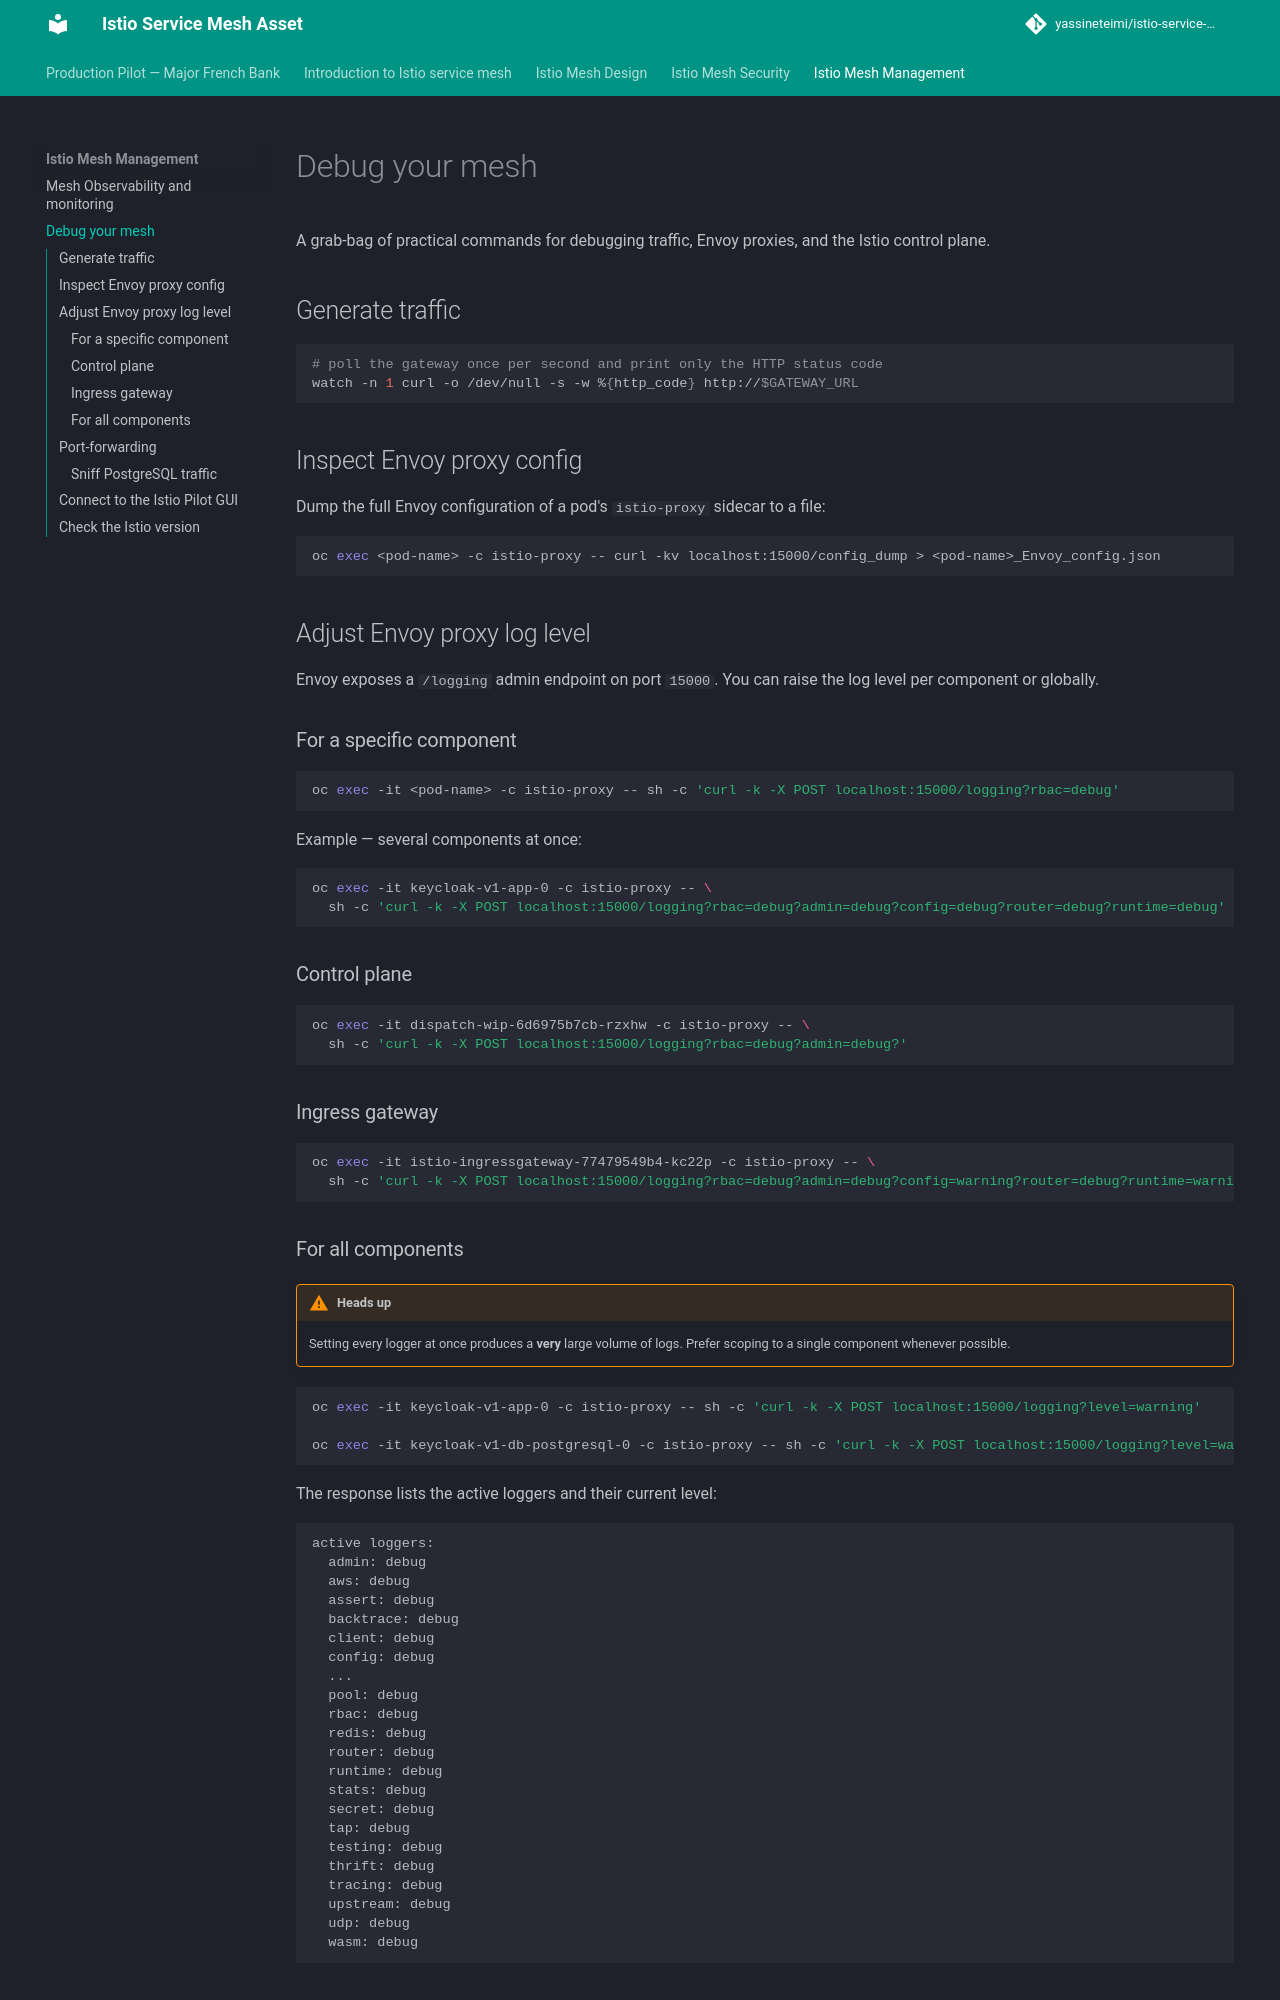

repository: yassineteimi/istio-service-mesh · page: mesh_debug/index.html · generator: mkdocs

# Debug your mesh

A grab-bag of practical commands for debugging traffic, Envoy proxies, and the Istio control plane.

## Generate traffic

```sh
# poll the gateway once per second and print only the HTTP status code
watch -n 1 curl -o /dev/null -s -w %{http_code} http://$GATEWAY_URL
```

## Inspect Envoy proxy config

Dump the full Envoy configuration of a pod's `istio-proxy` sidecar to a file:

```sh
oc exec <pod-name> -c istio-proxy -- curl -kv localhost:15000/config_dump > <pod-name>_Envoy_config.json
```

## Adjust Envoy proxy log level

Envoy exposes a `/logging` admin endpoint on port `15000`. You can raise the log level per component or globally.

### For a specific component

```sh
oc exec -it <pod-name> -c istio-proxy -- sh -c 'curl -k -X POST localhost:15000/logging?rbac=debug'
```

Example — several components at once:

```sh
oc exec -it keycloak-v1-app-0 -c istio-proxy -- \
  sh -c 'curl -k -X POST localhost:15000/logging?rbac=debug?admin=debug?config=debug?router=debug?runtime=debug'
```

### Control plane

```sh
oc exec -it dispatch-wip-6d6975b7cb-rzxhw -c istio-proxy -- \
  sh -c 'curl -k -X POST localhost:15000/logging?rbac=debug?admin=debug?'
```

### Ingress gateway

```sh
oc exec -it istio-ingressgateway-77479549b4-kc22p -c istio-proxy -- \
  sh -c 'curl -k -X POST localhost:15000/logging?rbac=debug?admin=debug?config=warning?router=debug?runtime=warning'
```
